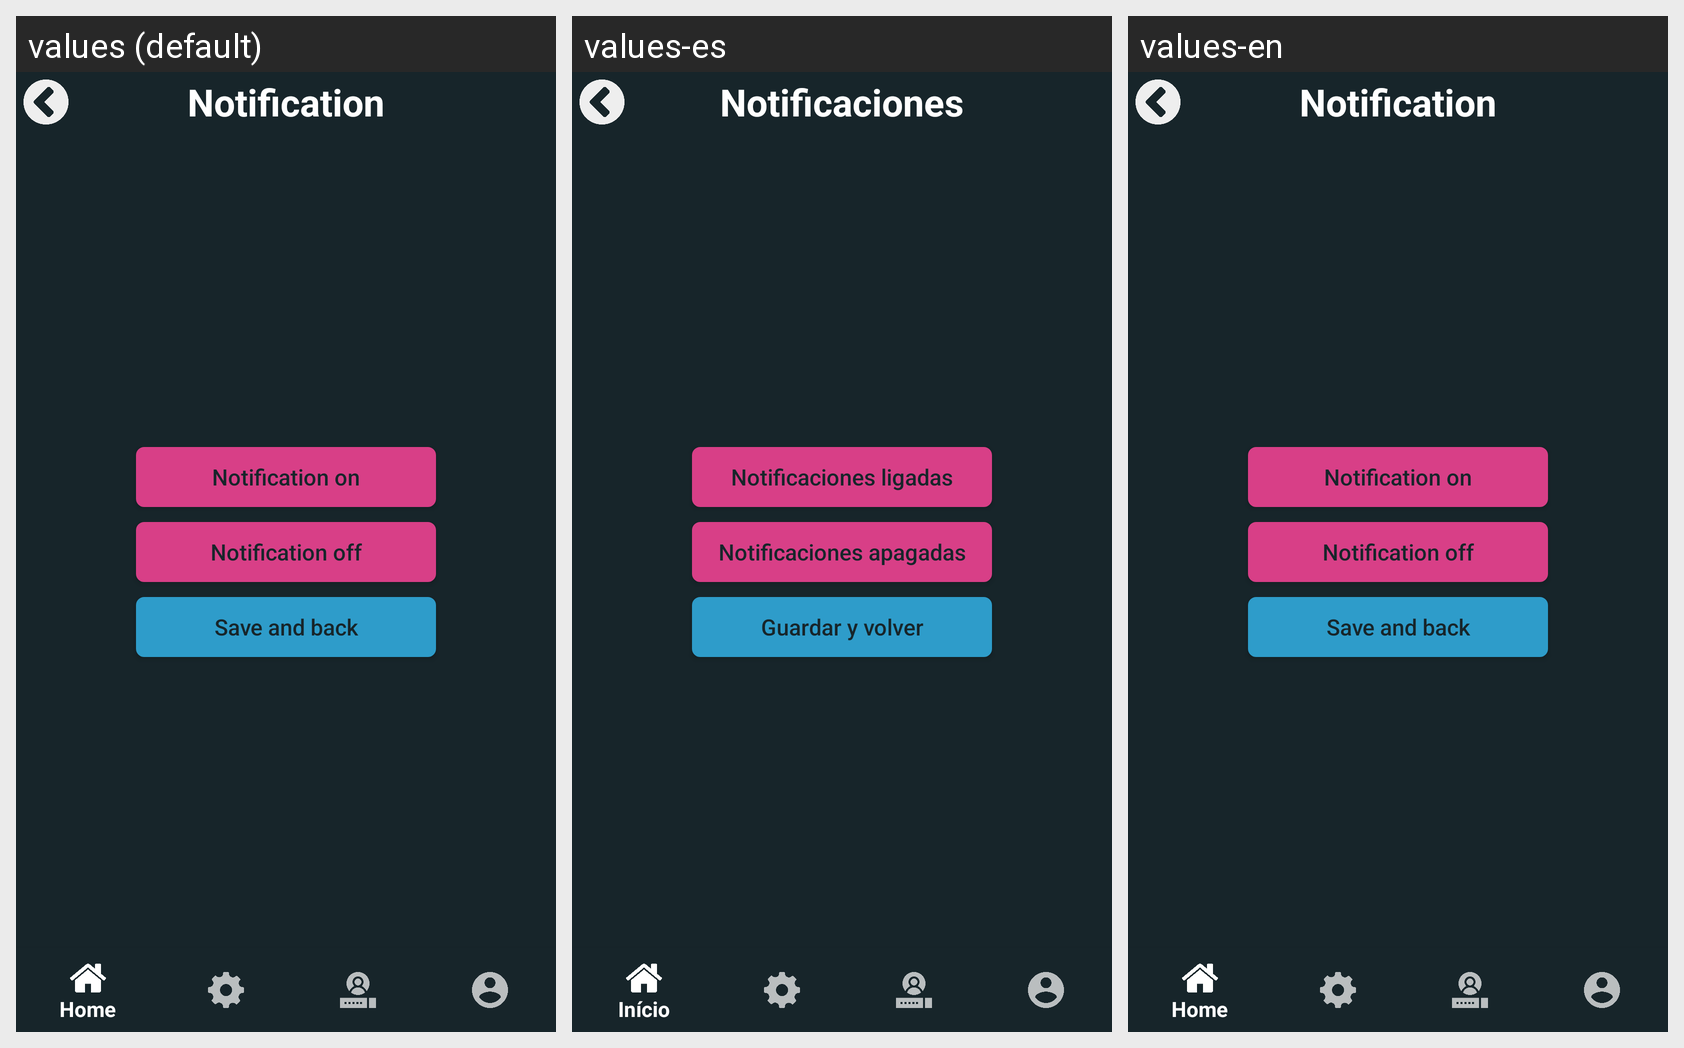

Translations of the strings shown on this Android screen, per locale in the grid:
Android screen res/layout/activity_notification.xml rendered under 3 locales, left to right: values (default), values-es, values-en. Device: Nexus 5 (rendered at 1080×1920; each locale shown at half size, 540×960, under a caption strip naming it); theme AppTheme.
Strings drawn on this screen, with the default value and each locale's value (text and hints the layout hard-codes, and strings that could not be matched under every locale, appear in the picture but are not listed):

notificationButtonTitle
  values: Notification
  values-es: Notificaciones
  values-en: Notification

onNotificationButtonTitle
  values: Notification on
  values-es: Notificaciones ligadas
  values-en: Notification on

offNotificationButtonTitle
  values: Notification off
  values-es: Notificaciones apagadas
  values-en: Notification off

saveBackButtonTitle
  values: Save and back
  values-es: Guardar y volver
  values-en: Save and back
